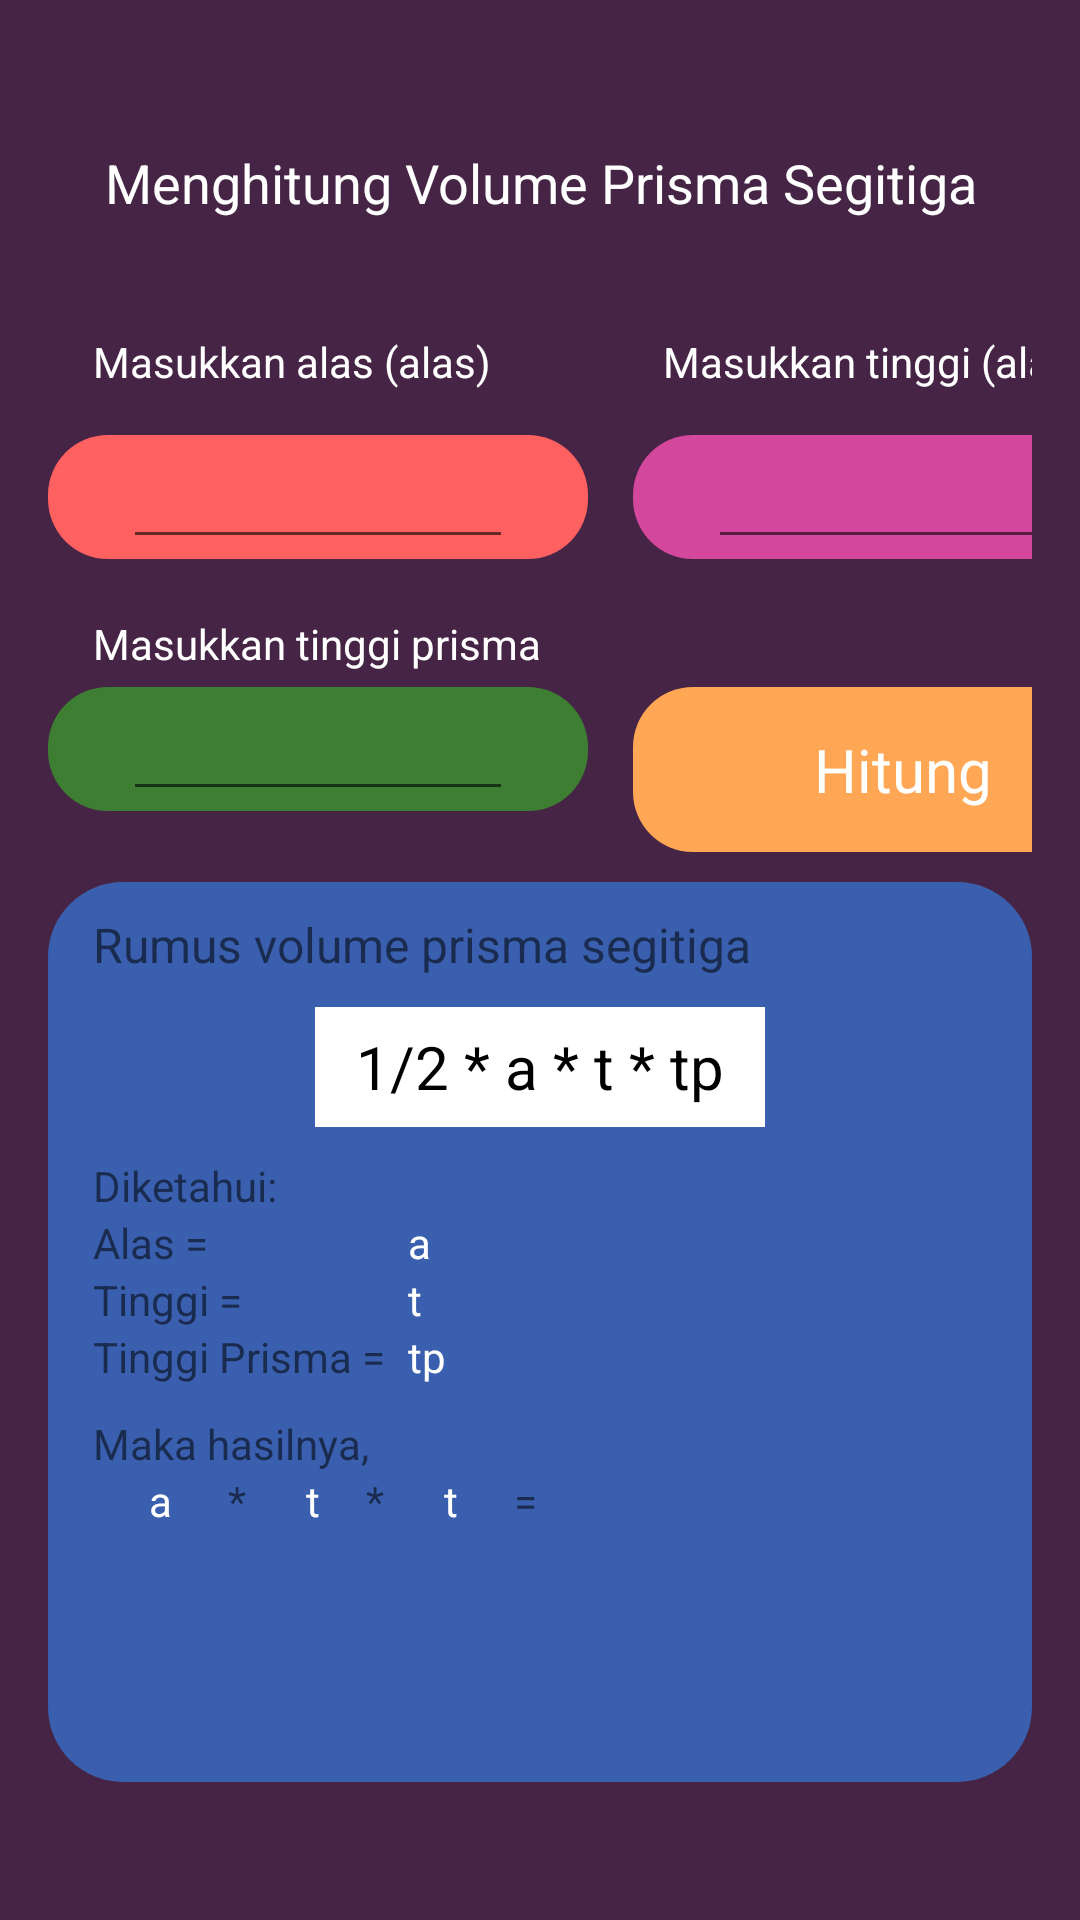

The Android layout XML behind this screen, and the referenced resources:
<!-- AndroidManifest.xml: application theme Theme.MidTerm -->
<!-- res/layout/fragment_prisma.xml -->
<?xml version="1.0" encoding="utf-8"?>
<LinearLayout xmlns:android="http://schemas.android.com/apk/res/android"
    xmlns:tools="http://schemas.android.com/tools"
    android:layout_width="match_parent"
    android:layout_height="match_parent"
    android:paddingBottom="@dimen/activity_vertical_margin"
    android:paddingLeft="@dimen/activity_horizontal_margin"
    android:paddingRight="@dimen/activity_horizontal_margin"
    android:paddingTop="@dimen/activity_vertical_margin"
    android:orientation="vertical"
    android:padding="16dp"
    android:background="#462445"
    tools:context=".PrismaFragment">

    <TextView
        android:layout_width="match_parent"
        android:layout_height="50dp"
        android:gravity="center"
        android:layout_marginTop="20dp"
        android:text="Menghitung Volume Prisma Segitiga"
        android:textColor="@color/white"
        android:textSize="18dp"/>

    <LinearLayout
        android:layout_width="match_parent"
        android:layout_height="wrap_content"
        android:orientation="horizontal">
        <TextView
            android:layout_width="170dp"
            android:layout_height="wrap_content"
            android:layout_marginLeft="15dp"
            android:layout_marginTop="25dp"
            android:layout_marginBottom="5dp"
            android:text="Masukkan alas (alas) "
            android:textColor="@color/white"/>
        <TextView
            android:layout_width="170dp"
            android:layout_height="wrap_content"
            android:layout_marginLeft="20dp"
            android:layout_marginTop="25dp"
            android:layout_marginBottom="5dp"
            android:text="Masukkan tinggi (alas)"
            android:textColor="@color/white"/>
    </LinearLayout>


    <LinearLayout
        android:layout_width="match_parent"
        android:layout_height="70dp"
        android:orientation="horizontal">
        <FrameLayout
            android:layout_width="180dp"
            android:layout_height="wrap_content"
            android:layout_marginTop="10dp"
            android:background="@drawable/shape3">

            <EditText
                android:id="@+id/edt1"
                android:layout_width="130dp"
                android:layout_height="wrap_content"
                android:layout_marginLeft="25dp"
                android:inputType="numberDecimal"
                android:lines="1"
                android:layout_marginBottom="@dimen/activity_vertical_margin"/>
        </FrameLayout>
        <FrameLayout
            android:layout_width="180dp"
            android:layout_height="wrap_content"
            android:layout_marginTop="10dp"
            android:layout_marginLeft="15dp"
            android:backgroundTint="#D3479C"
            android:background="@drawable/shape3">

            <EditText
                android:id="@+id/edt2"
                android:layout_width="130dp"
                android:layout_height="wrap_content"
                android:layout_marginLeft="25dp"
                android:inputType="numberDecimal"
                android:lines="1"
                android:layout_marginBottom="@dimen/activity_vertical_margin"/>
        </FrameLayout>
    </LinearLayout>
    <TextView
        android:layout_width="170dp"
        android:layout_height="wrap_content"
        android:layout_marginLeft="15dp"
        android:layout_marginBottom="5dp"
        android:text="Masukkan tinggi prisma"
        android:textColor="@color/white"/>
    <LinearLayout
        android:layout_width="match_parent"
        android:layout_height="wrap_content"
        android:orientation="horizontal">
        <FrameLayout
            android:layout_width="180dp"
            android:layout_height="wrap_content"
            android:backgroundTint="#3D7E32"
            android:background="@drawable/shape3">

            <EditText
                android:id="@+id/edt3"
                android:layout_width="130dp"
                android:layout_height="wrap_content"
                android:layout_marginLeft="25dp"
                android:inputType="numberDecimal"
                android:lines="1"
                android:layout_marginBottom="@dimen/activity_vertical_margin"/>
        </FrameLayout>
        <FrameLayout
            android:layout_width="180dp"
            android:layout_height="wrap_content"
            android:layout_marginLeft="15dp">
            <ImageButton
                android:id="@+id/btn_calculate"
                android:gravity="center"
                android:layout_width="180dp"
                android:layout_height="55dp"
                android:layout_marginBottom="@dimen/activity_vertical_margin"
                android:backgroundTint="#ffa755"
                android:background="@drawable/shape3"
                android:text="CALCULATE"
                android:textStyle="bold"
                android:textSize="20dp"/>
            <TextView
                android:gravity="center"
                android:layout_width="180dp"
                android:layout_height="55dp"
                android:text="Hitung"
                android:textColor="@color/white"
                android:textSize="20dp"/>
        </FrameLayout>
    </LinearLayout>


    <LinearLayout
        android:layout_width="match_parent"
        android:layout_height="300dp"
        android:layout_gravity="center"
        android:layout_marginTop="10dp"
        android:background="@drawable/shape2"
        android:backgroundTint="#3a5fae"
        android:orientation="vertical">

        <TextView
            android:layout_width="match_parent"
            android:layout_height="wrap_content"
            android:layout_marginLeft="15dp"
            android:layout_marginTop="10dp"
            android:text="Rumus volume prisma segitiga"
            android:textSize="16dp" />

        <LinearLayout
            android:layout_width="150dp"
            android:layout_height="40dp"
            android:layout_gravity="center"
            android:layout_marginTop="10dp"
            android:background="@drawable/shape"
            android:backgroundTint="@color/white"
            android:orientation="vertical">

            <TextView
                android:layout_width="150dp"
                android:layout_height="40dp"
                android:gravity="center"
                android:text="1/2 * a * t * tp"
                android:textColor="@color/black"
                android:textSize="20dp" />
        </LinearLayout>

        <TextView
            android:layout_width="match_parent"
            android:layout_height="wrap_content"
            android:layout_marginLeft="15dp"
            android:layout_marginTop="10dp"
            android:text="Diketahui:" />

        <LinearLayout
            android:layout_width="match_parent"
            android:layout_height="wrap_content"
            android:layout_marginLeft="15dp"
            android:orientation="horizontal">

            <TextView
                android:layout_width="100dp"
                android:layout_height="wrap_content"
                android:text="Alas = " />

            <TextView
                android:id="@+id/diket1"
                android:layout_width="45dp"
                android:layout_height="wrap_content"
                android:layout_marginLeft="5dp"
                android:gravity="start"
                android:text="a"
                android:textColor="@color/white" />
        </LinearLayout>

        <LinearLayout
            android:layout_width="match_parent"
            android:layout_height="wrap_content"
            android:layout_marginLeft="15dp"
            android:orientation="horizontal">

            <TextView
                android:layout_width="100dp"
                android:layout_height="wrap_content"
                android:text="Tinggi = " />

            <TextView
                android:id="@+id/diket2"
                android:layout_width="45dp"
                android:layout_height="wrap_content"
                android:layout_marginLeft="5dp"
                android:gravity="start"
                android:text="t"
                android:textColor="@color/white" />
        </LinearLayout>

        <LinearLayout
            android:layout_width="match_parent"
            android:layout_height="wrap_content"
            android:layout_marginLeft="15dp"
            android:orientation="horizontal">

            <TextView
                android:layout_width="100dp"
                android:layout_height="wrap_content"
                android:text="Tinggi Prisma = " />

            <TextView
                android:id="@+id/diket3"
                android:layout_width="45dp"
                android:layout_height="wrap_content"
                android:layout_marginLeft="5dp"
                android:gravity="start"
                android:text="tp"
                android:textColor="@color/white" />
        </LinearLayout>

        <TextView
            android:layout_width="match_parent"
            android:layout_height="wrap_content"
            android:layout_marginLeft="15dp"
            android:layout_marginTop="10dp"
            android:text="Maka hasilnya," />

        <LinearLayout
            android:layout_width="match_parent"
            android:layout_height="wrap_content"
            android:layout_marginLeft="15dp"
            android:orientation="horizontal">

            <TextView
                android:id="@+id/input1"
                android:layout_width="45dp"
                android:layout_height="wrap_content"
                android:gravity="center"
                android:text="a"
                android:textColor="@color/white" />

            <TextView
                android:layout_width="wrap_content"
                android:layout_height="wrap_content"
                android:gravity="center"
                android:text="*" />

            <TextView
                android:id="@+id/input2"
                android:layout_width="35dp"
                android:layout_height="wrap_content"
                android:layout_marginLeft="5dp"
                android:gravity="center"
                android:text="t"
                android:textColor="@color/white" />

            <TextView
                android:layout_width="wrap_content"
                android:layout_height="wrap_content"
                android:gravity="center"
                android:text="*" />

            <TextView
                android:id="@+id/input3"
                android:layout_width="35dp"
                android:layout_height="wrap_content"
                android:layout_marginLeft="5dp"
                android:gravity="center"
                android:text="t"
                android:textColor="@color/white" />

            <TextView
                android:layout_width="wrap_content"
                android:layout_height="wrap_content"
                android:text=" =" />
        </LinearLayout>

        <TextView
            android:id="@+id/tv_result"
            android:layout_width="match_parent"
            android:layout_height="wrap_content"
            android:layout_marginBottom="@dimen/activity_vertical_margin"
            android:gravity="center"
            android:textColor="@color/white"
            android:textSize="40sp" />
    </LinearLayout>
</LinearLayout>
<!-- resources referenced by this layout -->
<resources>
  <color name="black">#FF000000</color>
  <color name="white">#FFFFFFFF</color>
  <!-- drawable shape (drawable) -->
  <?xml version="1.0" encoding="utf-8"?>
  <selector xmlns:android="http://schemas.android.com/apk/res/android">
      <item>
          <shape xmlns:android="http://schemas.android.com/apk/res/android" android:shape="rectangle">
              <solid android:color="#ff6161" />
          </shape>
      </item>
  </selector>
  <!-- drawable shape2 (drawable) -->
  <?xml version="1.0" encoding="utf-8"?>
  <selector xmlns:android="http://schemas.android.com/apk/res/android">
      <item>
          <shape xmlns:android="http://schemas.android.com/apk/res/android" android:shape="rectangle">
              <solid android:color="#ff6161" />
              <corners android:radius="25dp" />
          </shape>
      </item>
  </selector>
  <!-- drawable shape3 (drawable) -->
  <?xml version="1.0" encoding="utf-8"?>
  <selector xmlns:android="http://schemas.android.com/apk/res/android">
      <item>
          <shape xmlns:android="http://schemas.android.com/apk/res/android" android:shape="rectangle">
              <solid android:color="#ff6161" />
              <corners android:radius="20dp" />
          </shape>
      </item>
  </selector>
  <style name="Theme.MidTerm" parent="Theme.MaterialComponents.DayNight.DarkActionBar">
          
          <item name="colorPrimary">#ffa755</item>
          <item name="colorPrimaryVariant">#462445</item>
          <item name="colorOnPrimary">@color/white</item>
          
          <item name="colorSecondary">@color/teal_200</item>
          <item name="colorSecondaryVariant">@color/teal_700</item>
          <item name="colorOnSecondary">@color/black</item>
          
          <item name="android:statusBarColor" tools:targetApi="l">?attr/colorPrimaryVariant</item>
          
      </style>
  <color name="teal_200">#FF03DAC5</color>
  <color name="teal_700">#FF018786</color>
</resources>
